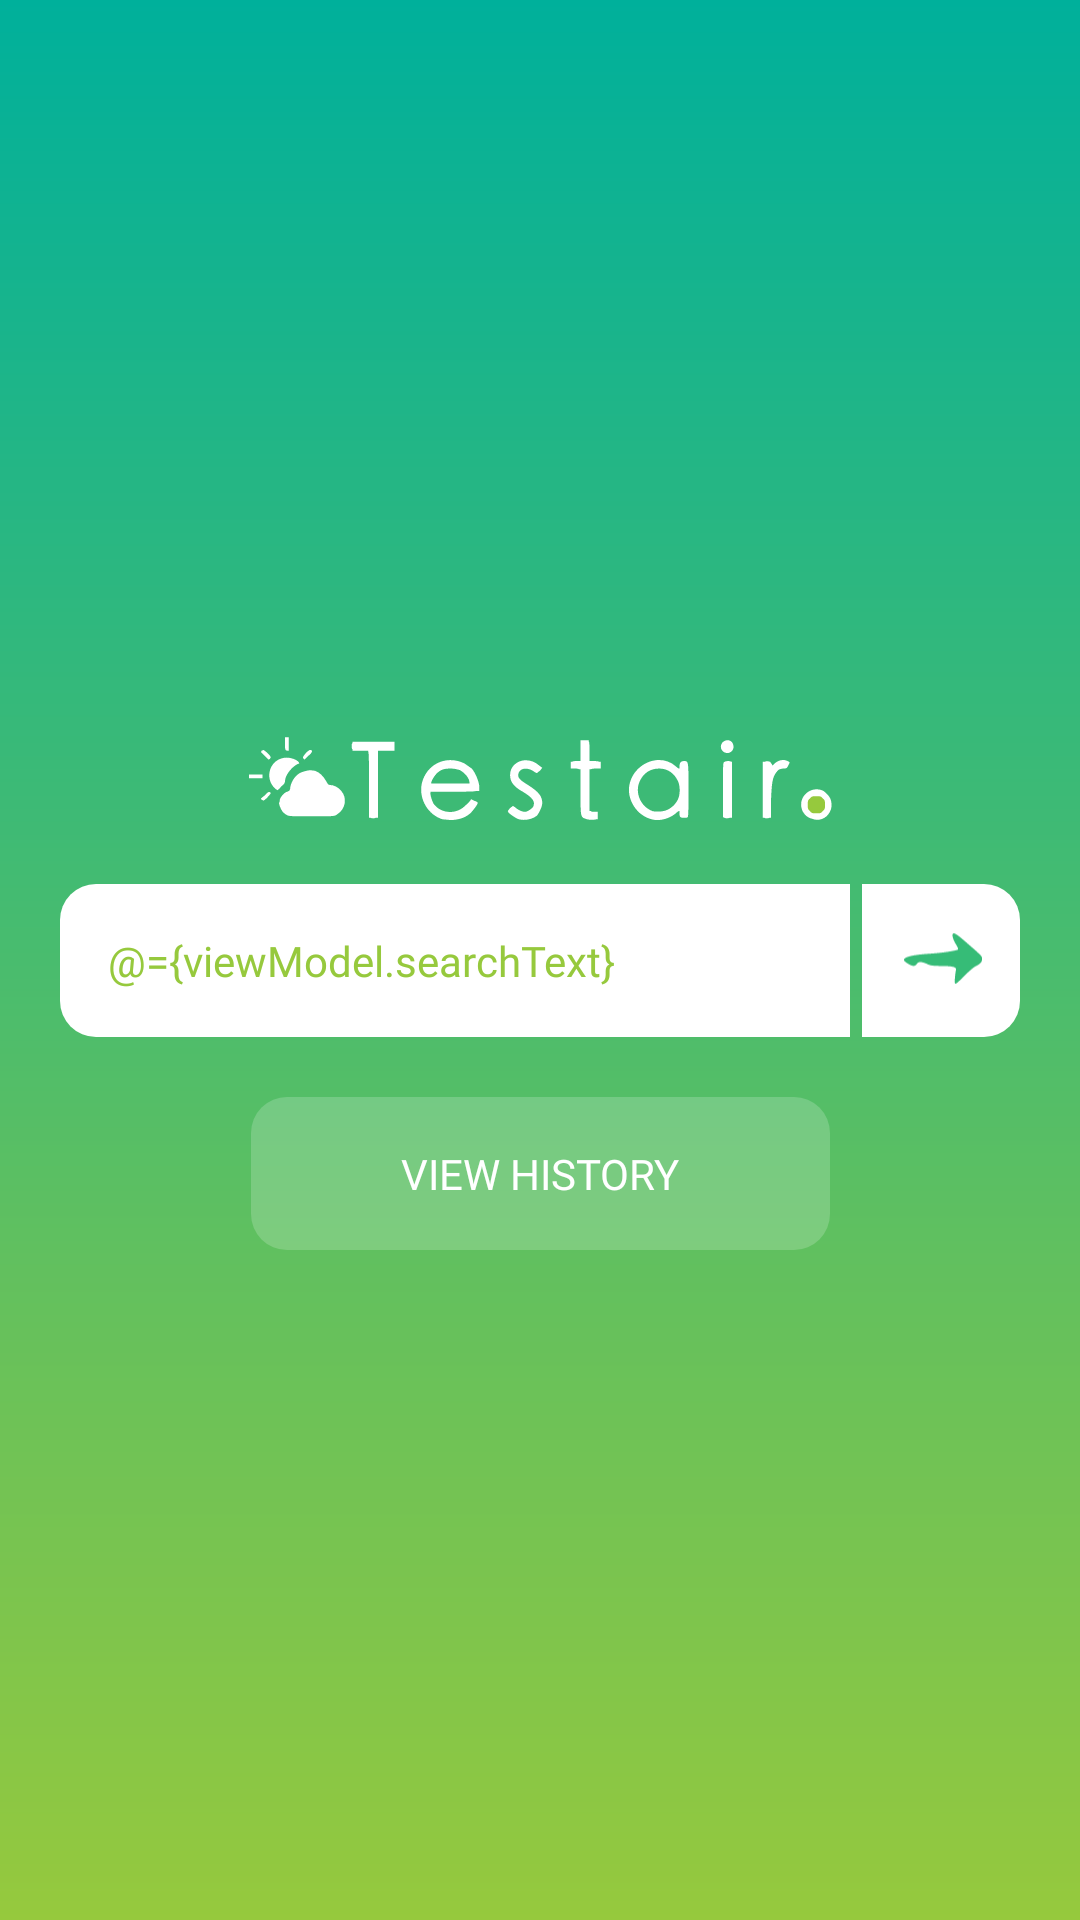

Android layout source for this screen:
<!-- AndroidManifest.xml: application theme Theme.AppCompat.Light.NoActionBar -->
<!-- res/layout/fragment_city_search.xml -->
<?xml version="1.0" encoding="utf-8"?>

<layout xmlns:android="http://schemas.android.com/apk/res/android"
    xmlns:app="http://schemas.android.com/apk/res-auto"
    xmlns:tools="http://schemas.android.com/tools">

    <data>

        <variable
            name="viewModel"
            type="com.code1.testair2.feature.citysearch.presentation.CitySearchFragmentViewModel" />
    </data>

    <androidx.constraintlayout.widget.ConstraintLayout
        android:layout_width="match_parent"
        android:layout_height="match_parent"
        android:background="@drawable/gradient_background"
        tools:context=".features.citySearch.CitySearchFragment">

        <ImageView
            android:id="@+id/f_city_search_logo_iv"
            android:layout_width="wrap_content"
            android:layout_height="wrap_content"
            android:layout_marginBottom="10dp"
            android:paddingLeft="80dp"
            android:paddingRight="80dp"
            android:src="@drawable/ic_logo"
            app:layout_constraintBottom_toTopOf="@id/f_city_search_city_name_et"
            app:layout_constraintLeft_toLeftOf="parent"
            app:layout_constraintRight_toRightOf="parent"
            tools:ignore="ContentDescription" />

        <EditText
            android:id="@+id/f_city_search_city_name_et"
            android:layout_width="0dp"
            android:layout_height="wrap_content"
            android:layout_marginStart="20dp"
            android:autofillHints="@string/f_city_search_city_name_et_hint"
            android:background="@drawable/left_rounded_shape"
            android:fontFamily="@font/weezerfont"
            android:hint="@string/f_city_search_city_name_et_hint"
            android:text="@={viewModel.searchText}"
            android:inputType="textCapCharacters|textNoSuggestions"
            android:textCursorDrawable="@null"
            android:padding="16dp"
            android:textColor="@color/lightGreen"
            android:textColorHint="@color/lightGreen"
            android:textSize="14sp"
            app:layout_constraintBottom_toBottomOf="parent"
            app:layout_constraintHorizontal_weight="5"
            app:layout_constraintLeft_toLeftOf="parent"
            app:layout_constraintRight_toLeftOf="@id/f_city_search_start_search_ibt"
            app:layout_constraintTop_toTopOf="parent"
            tools:hint="@string/f_city_search_city_name_et_hint"
            tools:ignore="UnusedAttribute" />

        <ImageButton
            android:id="@+id/f_city_search_start_search_ibt"
            android:layout_width="0dp"
            android:layout_height="0dp"
            android:layout_marginStart="4dp"
            android:layout_marginEnd="20dp"
            android:adjustViewBounds="true"
            android:background="@drawable/right_rounded_shape"
            android:onClick="@{() -> viewModel.onSearchButtonClicked()}"
            android:padding="10dp"
            android:scaleType="fitCenter"
            android:src="@drawable/ic_search"
            app:layout_constraintBottom_toBottomOf="@id/f_city_search_city_name_et"
            app:layout_constraintHorizontal_weight="1"
            app:layout_constraintLeft_toRightOf="@id/f_city_search_city_name_et"
            app:layout_constraintRight_toRightOf="parent"
            app:layout_constraintTop_toTopOf="@id/f_city_search_city_name_et"
            tools:ignore="ContentDescription" />

        <Button
            android:id="@+id/f_city_search_history_bt"
            style="?android:attr/borderlessButtonStyle"
            android:layout_width="wrap_content"
            android:layout_height="wrap_content"
            android:layout_marginTop="20dp"
            android:background="@drawable/full_rounded_shape"
            android:fontFamily="@font/weezerfont"
            android:paddingStart="50dp"
            android:paddingTop="16dp"
            android:paddingEnd="50dp"
            android:paddingBottom="16dp"
            android:text="@string/f_city_search_history_bt_text"
            android:onClick="@{() -> viewModel.onHistoryButtonClicked()}"
            android:textColor="@color/white"
            android:textSize="14sp"
            app:layout_constraintLeft_toLeftOf="parent"
            app:layout_constraintRight_toRightOf="parent"
            app:layout_constraintTop_toBottomOf="@id/f_city_search_city_name_et"
            tools:text="@string/f_city_search_history_bt_text" />
    </androidx.constraintlayout.widget.ConstraintLayout>
</layout>
<!-- resources referenced by this layout -->
<resources>
  <color name="lightGreen">#96c93d</color>
  <color name="white">#ffffff</color>
  <!-- drawable full_rounded_shape (drawable) -->
  <?xml version="1.0" encoding="utf-8"?>
  
  <shape xmlns:android="http://schemas.android.com/apk/res/android"
      android:shape="rectangle">
      <solid android:color="@color/lightlyTransparent"/>
      <corners android:topRightRadius="@dimen/corner_radius"
          android:bottomRightRadius="@dimen/corner_radius"
          android:bottomLeftRadius="@dimen/corner_radius"
          android:topLeftRadius="@dimen/corner_radius"/>
  </shape>
  <!-- drawable gradient_background (drawable) -->
  <?xml version="1.0" encoding="utf-8"?>
  
  <shape xmlns:android="http://schemas.android.com/apk/res/android"
      android:shape="rectangle">
  
      <gradient
          android:angle="270"
          android:endColor="@color/colorGradientBackgroundEnd"
          android:centerColor="@color/colorGradientBackgroundCenter"
          android:startColor="@color/colorGradientBackgroundStart"
          android:type="linear" />
  </shape>
  <!-- drawable ic_logo: vector/xml drawable (drawable, 3777 chars, omitted) -->
  <!-- drawable ic_search (drawable) -->
  <vector android:height="23.99091dp" android:viewportHeight="63"
      android:viewportWidth="99" android:width="37.7dp" xmlns:android="http://schemas.android.com/apk/res/android">
      <group>
          <clip-path android:pathData="M0,0h99v63h-99z M 0,0"/>
          <path android:fillColor="#36BC77" android:pathData="M72,10.6C91.3,27.3 91,27 91,29.9C91,33 89.3,34.9 84.1,37.5C82.2,38.5 77.2,42.8 73,47.1C68.8,51.5 64.8,55 64.2,55C63.4,55 63.2,53.2 63.6,48.7C63.9,45.3 64.4,41.9 64.6,41.1C65.5,38.2 61.8,37.1 50.5,37C41.4,37 38.7,36.6 35.5,35C33.3,33.9 30.3,33 28.8,33C27.1,33 25.7,33.7 25,35C24.4,36.1 22.9,37 21.7,37C19.3,37 12,32.5 12,31C12,27.8 21.3,25.6 39.5,24.5C52.5,23.6 66.3,21.5 66.8,20.2C67,19.5 66,17.2 64.6,15.1C63.1,13 61.7,9.6 61.3,7.6C60.4,2.2 63.1,2.9 72,10.6Z"/>
      </group>
  </vector>
  <!-- drawable left_rounded_shape (drawable) -->
  <?xml version="1.0" encoding="utf-8"?>
  
  <shape xmlns:android="http://schemas.android.com/apk/res/android"
      android:shape="rectangle">
      <solid android:color="@color/white"/>
      <corners android:topLeftRadius="@dimen/corner_radius"
          android:bottomLeftRadius="@dimen/corner_radius"/>
  </shape>
  <!-- drawable right_rounded_shape (drawable) -->
  <?xml version="1.0" encoding="utf-8"?>
  
  <shape xmlns:android="http://schemas.android.com/apk/res/android"
      android:shape="rectangle">
      <solid android:color="@color/white"/>
      <corners android:topRightRadius="@dimen/corner_radius"
          android:bottomRightRadius="@dimen/corner_radius"/>
  </shape>
  <string name="f_city_search_city_name_et_hint">ENTER CITY NAME</string>
  <string name="f_city_search_history_bt_text">VIEW HISTORY</string>
  <color name="lightlyTransparent">#30FFFFFF</color>
  <dimen name="corner_radius">12dp</dimen>
  <color name="colorGradientBackgroundEnd">#96C93D</color>
  <color name="colorGradientBackgroundCenter">#49BC6E</color>
  <color name="colorGradientBackgroundStart">#00B09B</color>
</resources>
